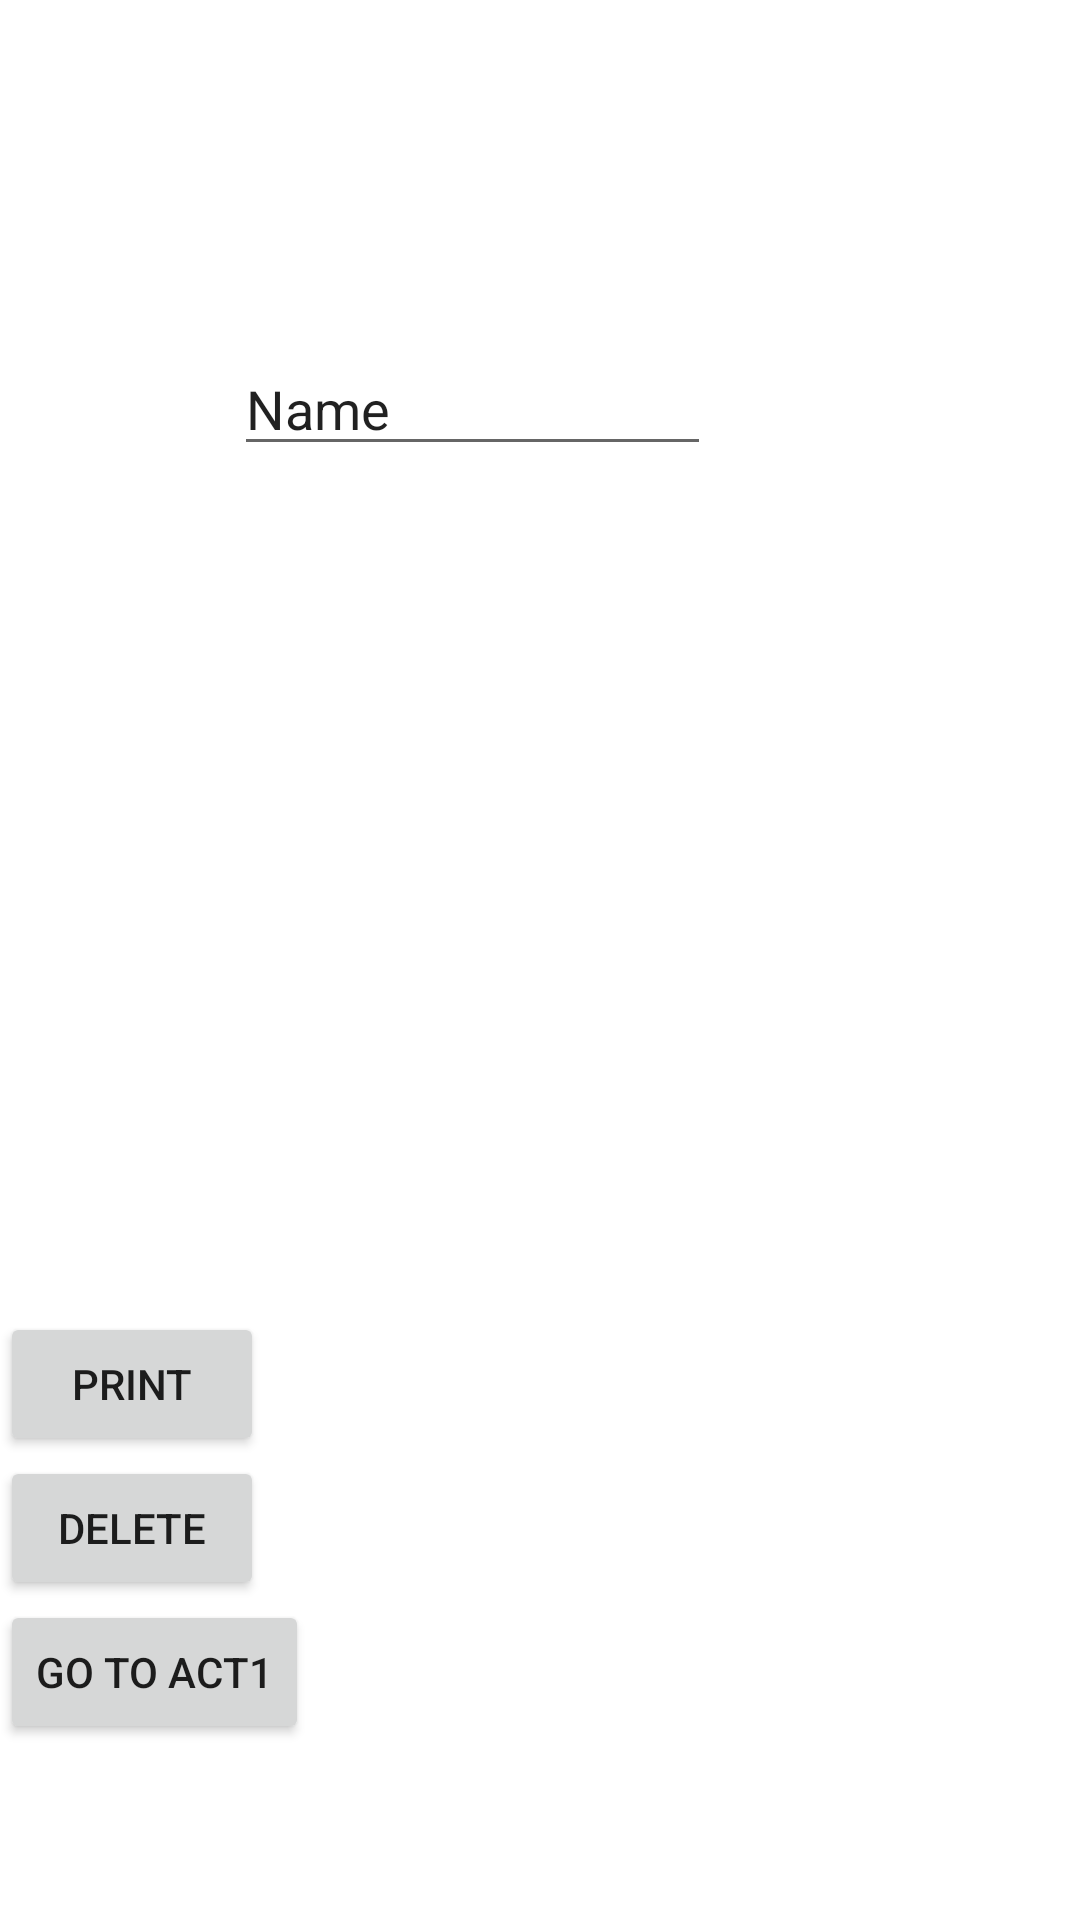

The Android layout XML behind this screen, and the referenced resources:
<!-- AndroidManifest.xml: application theme Theme.NoufAlobaidimidT1 -->
<!-- res/layout/activity_3.xml -->
<?xml version="1.0" encoding="utf-8"?>
<RelativeLayout xmlns:android="http://schemas.android.com/apk/res/android"
    xmlns:app="http://schemas.android.com/apk/res-auto"
    xmlns:tools="http://schemas.android.com/tools"
    android:layout_width="match_parent"
    android:layout_height="match_parent"
    tools:context=".Activity3">

    <EditText
        android:id="@+id/editText"
        android:layout_width="wrap_content"
        android:layout_height="wrap_content"
        android:layout_marginStart="78dp"
        android:layout_marginTop="114dp"
        android:layout_marginEnd="123dp"
        android:layout_marginBottom="282dp"
        android:ems="10"
        android:inputType="textPersonName"
        android:text="@string/name"
        app:layout_constraintBottom_toTopOf="@+id/printbttn"
        app:layout_constraintEnd_toEndOf="parent"
        app:layout_constraintStart_toStartOf="parent"
        app:layout_constraintTop_toTopOf="parent"
        android:importantForAutofill="no" />

    <Button
        android:id="@+id/printbttn"
        android:layout_width="wrap_content"
        android:layout_height="wrap_content"
        android:text="@string/printbttn"
        android:layout_below="@id/editText"
        tools:layout_editor_absoluteX="75dp"
        tools:layout_editor_absoluteY="441dp" />

    <Button
        android:id="@+id/deletebttn"
        android:layout_width="wrap_content"
        android:layout_height="wrap_content"
        android:text="@string/deletebttn"
        android:layout_below="@id/printbttn"
        tools:layout_editor_absoluteX="273dp"
        tools:layout_editor_absoluteY="441dp" />

    <Button
        android:id="@+id/goto1"
        android:layout_width="wrap_content"
        android:layout_height="wrap_content"
        android:layout_below="@id/deletebttn"
        android:text="@string/goto1" />
</RelativeLayout>
<!-- resources referenced by this layout -->
<resources>
  <string name="deletebttn">DELETE</string>
  <string name="goto1">Go to Act1</string>
  <string name="name">Name</string>
  <string name="printbttn">PRINT</string>
  <style name="Theme.NoufAlobaidimidT1" parent="Theme.MaterialComponents.DayNight.DarkActionBar">
          
          <item name="colorPrimary">@color/purple_500</item>
          <item name="colorPrimaryVariant">@color/purple_700</item>
          <item name="colorOnPrimary">@color/white</item>
          
          <item name="colorSecondary">@color/teal_200</item>
          <item name="colorSecondaryVariant">@color/teal_700</item>
          <item name="colorOnSecondary">@color/black</item>
          
          <item name="android:statusBarColor" tools:targetApi="l">?attr/colorPrimaryVariant</item>
          
      </style>
  <!-- not gathered from this repository: default colours our renderer supplied (Android Studio template values) -->
  <color name="purple_500">#FF6200EE</color>
  <color name="purple_700">#FF3700B3</color>
  <color name="teal_200">#FF03DAC5</color>
  <color name="teal_700">#FF018786</color>
  <color name="black">#FF000000</color>
  <color name="white">#FFFFFFFF</color>
</resources>
